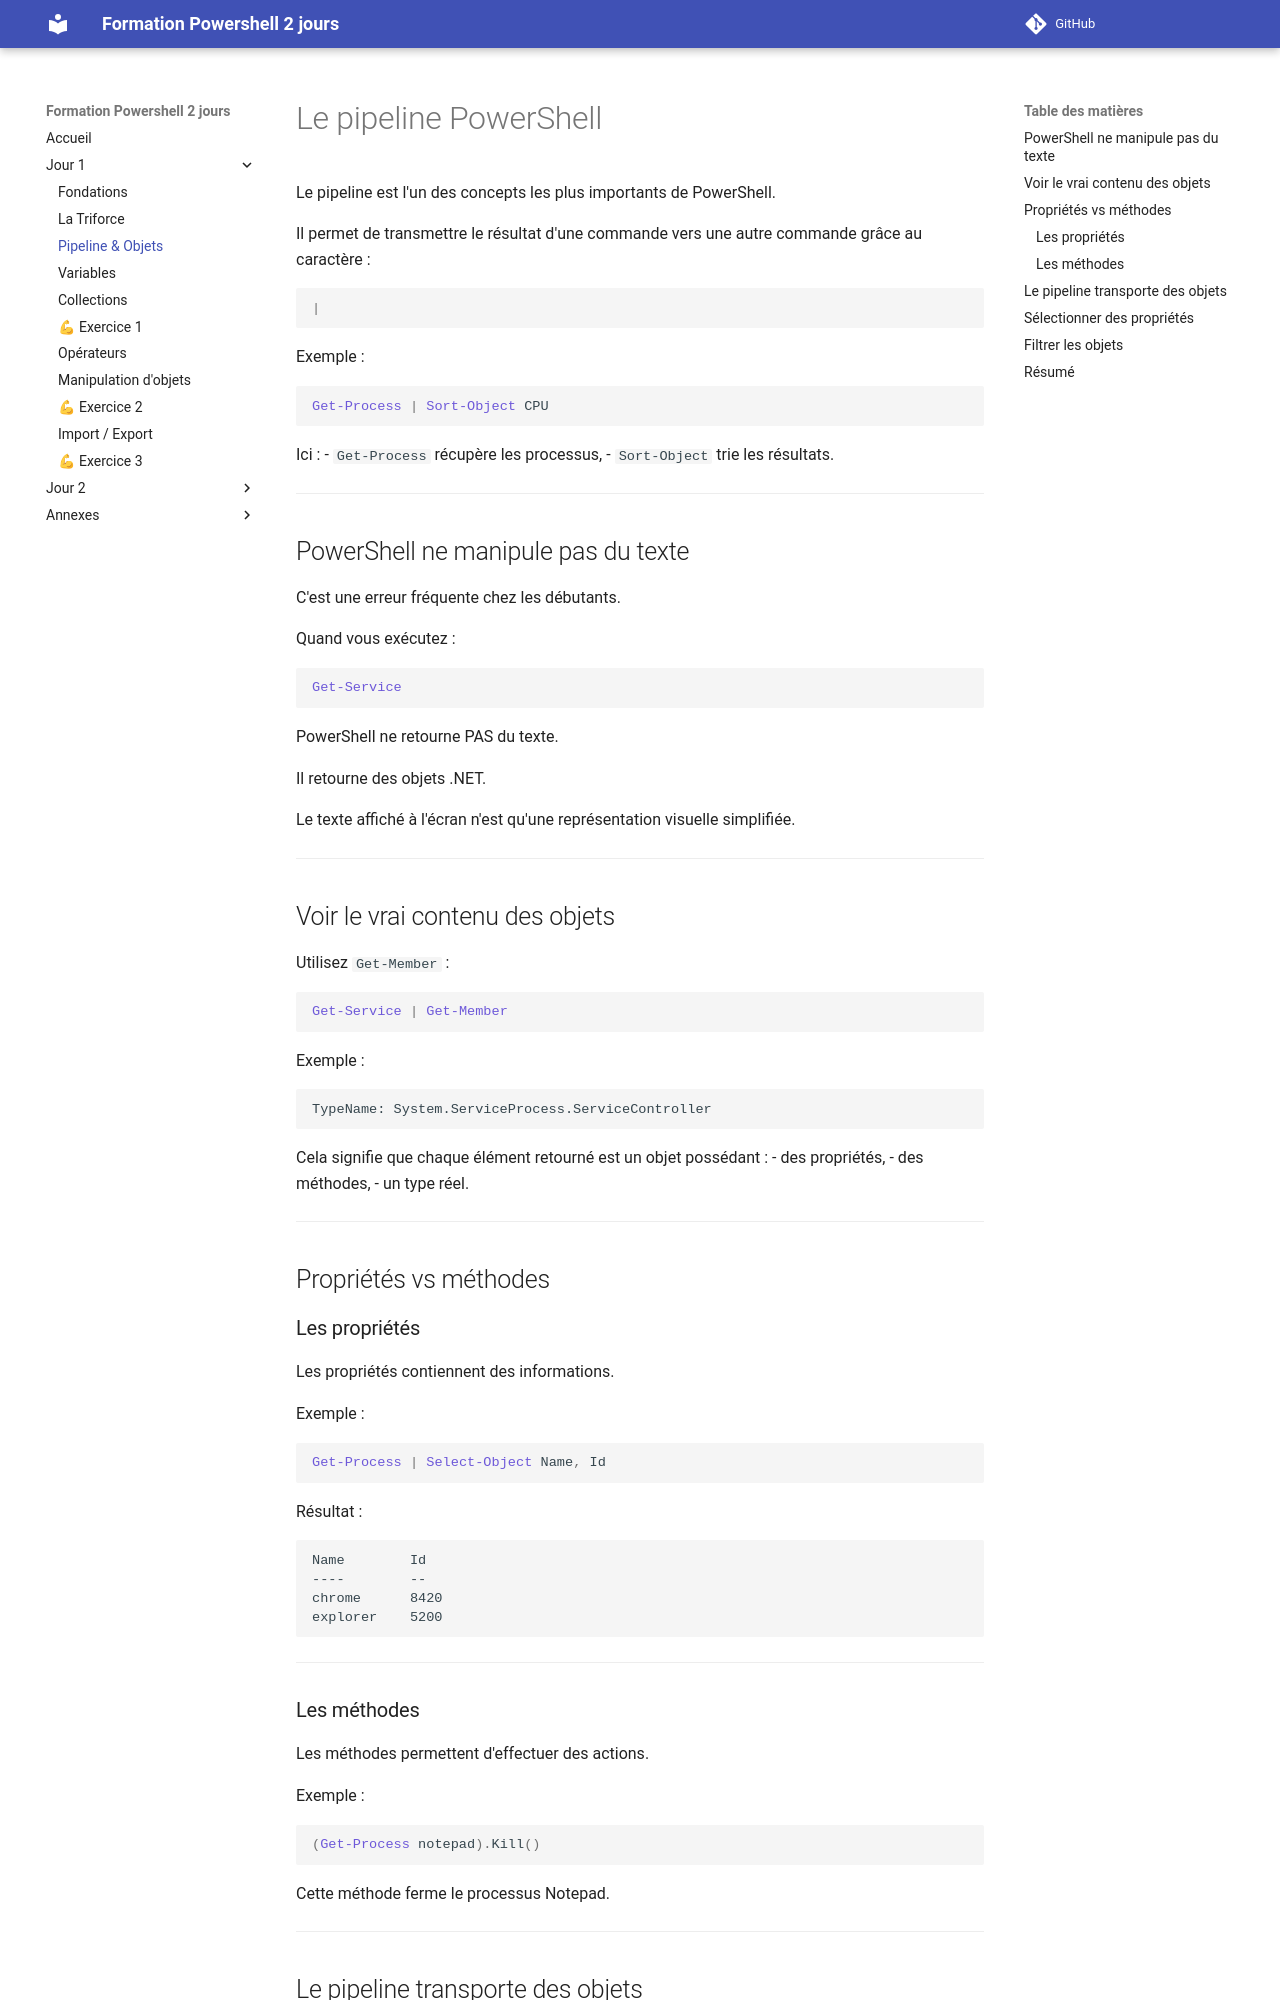

repository: Emyel/Powershell-Formation-2jours · page: j1_03_pipeline_objets/index.html · generator: mkdocs

# Le pipeline PowerShell

Le pipeline est l'un des concepts les plus importants de PowerShell.

Il permet de transmettre le résultat d'une commande vers une autre commande grâce au caractère :

```powershell
|
```

Exemple :

```powershell
Get-Process | Sort-Object CPU
```

Ici :
- `Get-Process` récupère les processus,
- `Sort-Object` trie les résultats.

---

## PowerShell ne manipule pas du texte

C'est une erreur fréquente chez les débutants.

Quand vous exécutez :

```powershell
Get-Service
```

PowerShell ne retourne PAS du texte.

Il retourne des objets .NET.

Le texte affiché à l'écran n'est qu'une représentation visuelle simplifiée.

---

## Voir le vrai contenu des objets

Utilisez `Get-Member` :

```powershell
Get-Service | Get-Member
```

Exemple :

```text
TypeName: System.ServiceProcess.ServiceController
```

Cela signifie que chaque élément retourné est un objet possédant :
- des propriétés,
- des méthodes,
- un type réel.

---

## Propriétés vs méthodes

### Les propriétés

Les propriétés contiennent des informations.

Exemple :

```powershell
Get-Process | Select-Object Name, Id
```

Résultat :

```text
Name        Id
----        --
chrome      8420
explorer    5200
```

---

### Les méthodes

Les méthodes permettent d'effectuer des actions.

Exemple :

```powershell
(Get-Process notepad).Kill()
```

Cette méthode ferme le processus Notepad.

---
